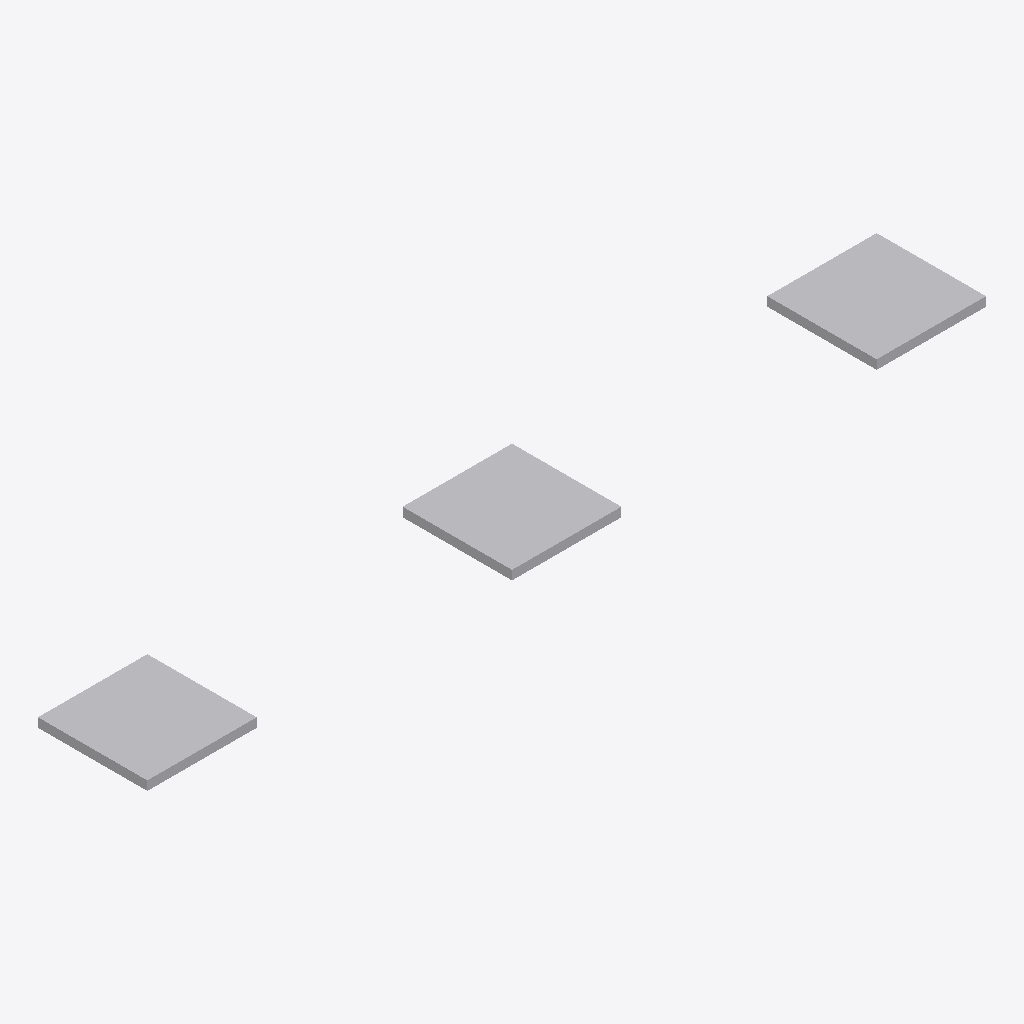
Isometric view of an IFC building model (IFC-SPF (STEP), schema IFC4, length unit metre), seen from the south-west, elements coloured by IFC class: 3 other elements (light grey).
Extent 4.6 m × 0.6 m × 0.1 m (x, y, z). Elements (3): 3 IfcLightFixture.

HEADER;
FILE_DESCRIPTION(('ViewDefinition[DesignTransferView]'),'2;1');
FILE_NAME('/dev/null','2026-11-08T04:22:48+08:00',(''),(''),'IfcOpenShell 0.8.5','IfcOpenShell 0.8.5','Nobody');
FILE_SCHEMA(('IFC4'));
ENDSEC;
DATA;
#1=IFCPROJECT('1X5a1JvQj5tR_HlrxcRMjV',$,'Synthetic three-luminaire office demonstration',$,$,$,$,(#8),#3);
#10=IFCSITE('3dwOBbFdj5PBdZbJO21Aus',$,'Site',$,$,$,$,$,$,$,$,$,$,$);
#11=IFCBUILDING('0IlfxUWHz2M8pIGZ_3Dl7b',$,'Building',$,$,$,$,$,$,$,$,$);
#12=IFCBUILDINGSTOREY('3rxTigrPn8Sg6LP9DuyHbn',$,'Storey',$,$,$,$,$,$,$);
#46=IFCLIGHTFIXTURE('0iP7e4ekLFkQwEq2i3Rqab',$,'L1',$,$,#63,#58,'L1',$);
#100=IFCLIGHTFIXTURE('3deKrfWsTC0x2P6h1jeY9l',$,'L3',$,$,#115,#110,'L3',$);
#74=IFCLIGHTFIXTURE('3oidUCLK9DufecsnBHFYLY',$,'L2',$,$,#89,#84,'L2',$);
ENDSEC;
